The GitHub repository smil0025/FYP contains a labelled image folder "pytorch_form" with 2 categories: cotton, poly satin. Examples follow, each with its label.

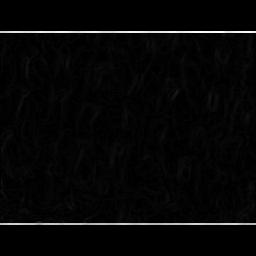
Label: cotton

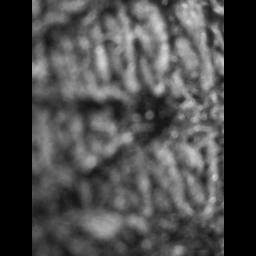
Label: cotton

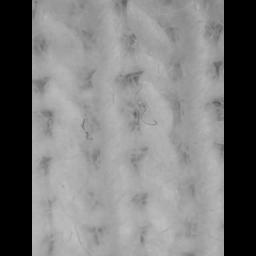
Label: cotton

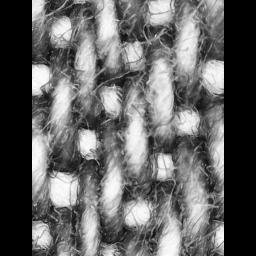
Label: cotton

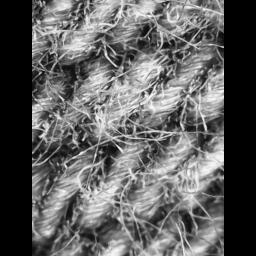
Label: cotton

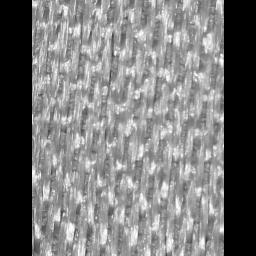
Label: poly satin
